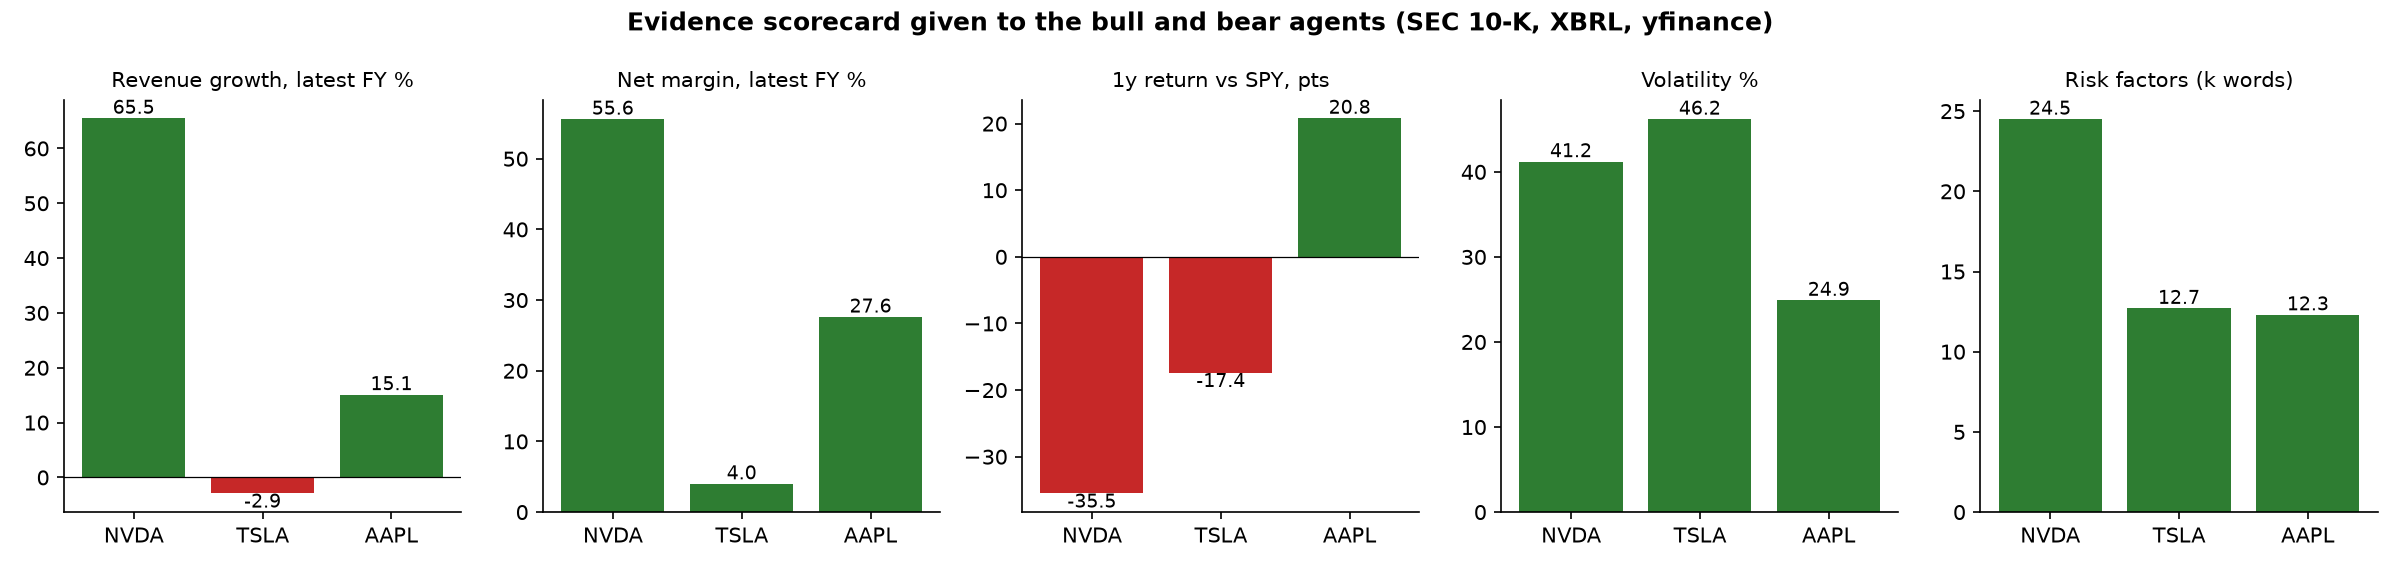

Data behind this chart, as committed beside it:
ticker, Revenue growth, latest FY %, Net margin, latest FY %, 1y return vs SPY, pts, Volatility %, Risk factors (k words)
NVDA, 65.5, 55.6, -35.5, 41.2, 24.5
TSLA, -2.9, 4.0, -17.4, 46.2, 12.7
AAPL, 15.1, 27.6, 20.8, 24.9, 12.3
